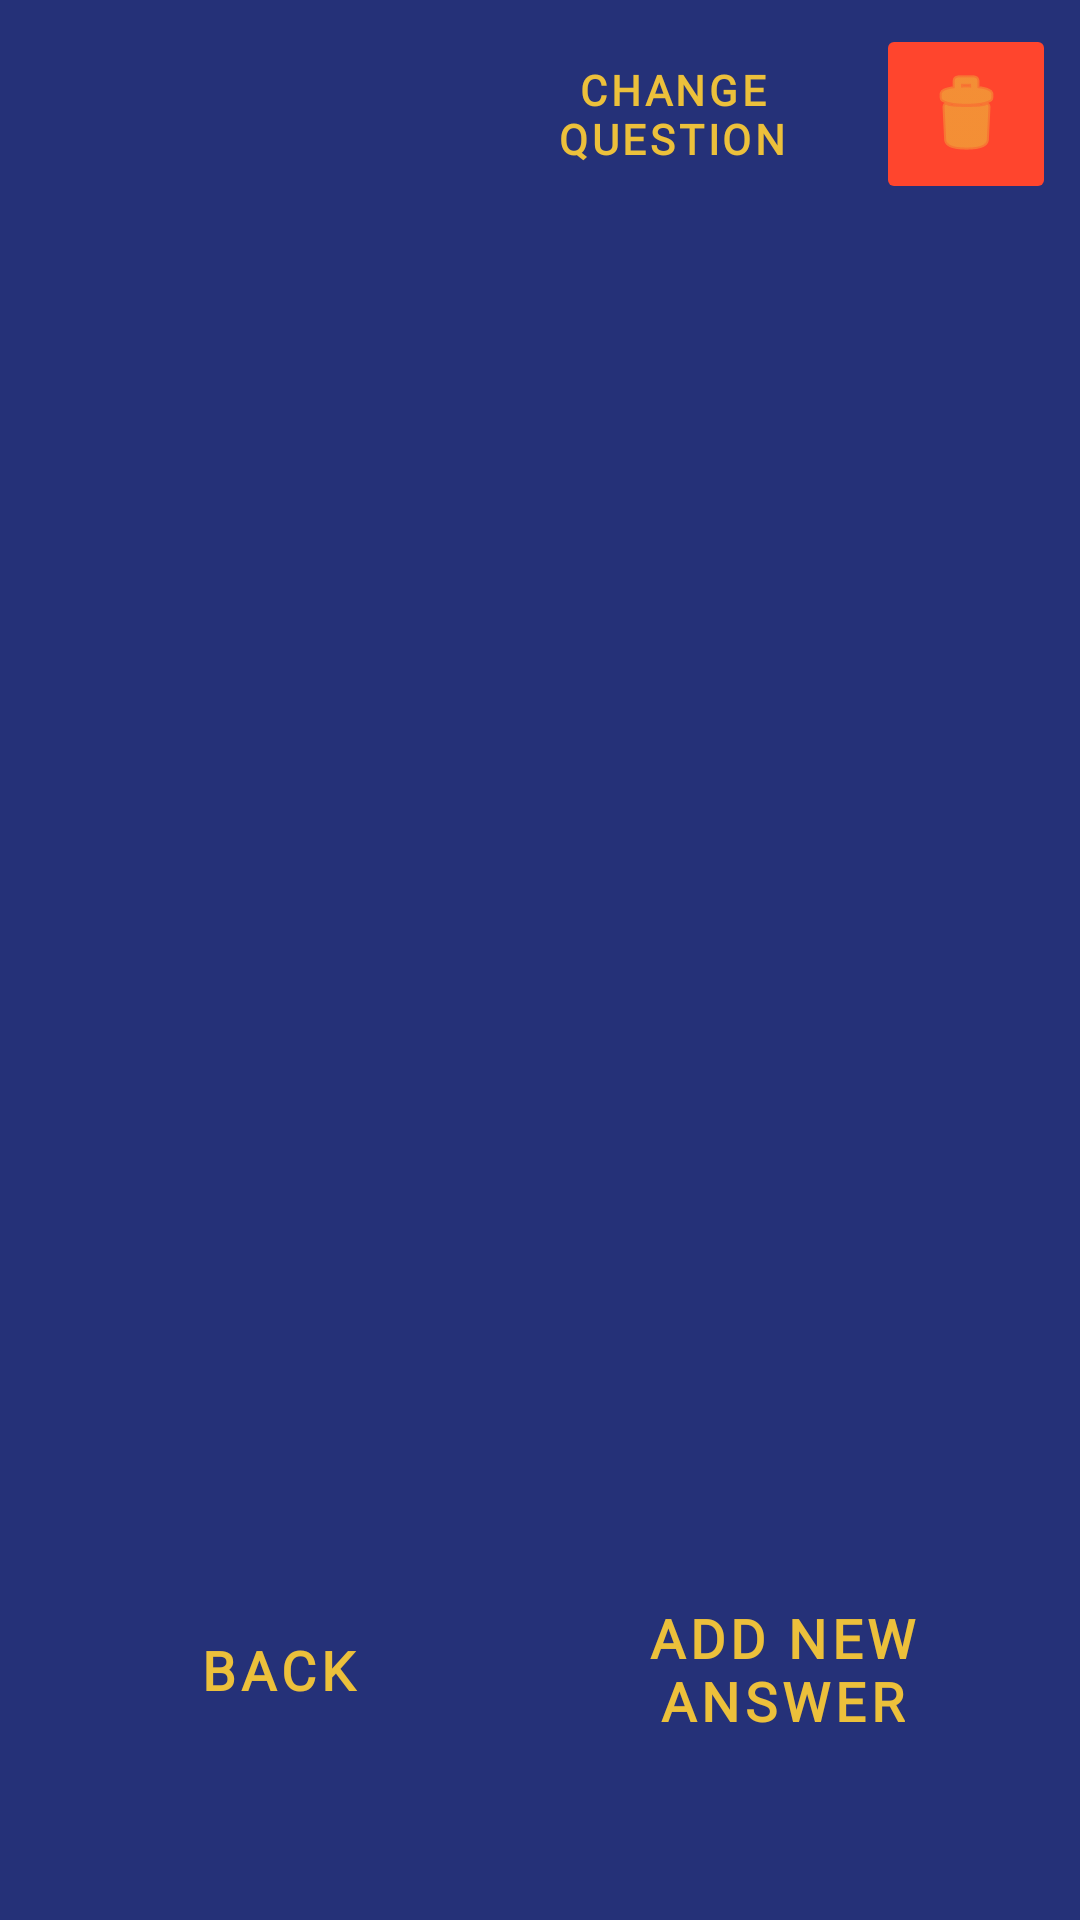

Produce the Android XML layout that renders to this screen, including the resource entries it uses.
<!-- AndroidManifest.xml: application theme Theme.AndroidAssignment -->
<!-- res/layout/activity_question.xml -->
<?xml version="1.0" encoding="utf-8"?>
<ScrollView xmlns:android="http://schemas.android.com/apk/res/android"
    xmlns:app="http://schemas.android.com/apk/res-auto"
    xmlns:tools="http://schemas.android.com/tools"
    android:layout_width="match_parent"
    android:layout_height="match_parent"
    android:fillViewport="true">

<androidx.constraintlayout.widget.ConstraintLayout
    android:layout_width="match_parent"
    android:layout_height="wrap_content"
    android:background="@color/Bblue"
    tools:context=".Question">

    <Button
        android:id="@+id/ChangeQuestionButton"
        style="@style/Widget.MaterialComponents.Button"
        android:layout_width="120dp"
        android:layout_height="60dp"
        android:layout_marginTop="8dp"
        android:layout_marginEnd="8dp"
        android:backgroundTint="@color/buttonsRed"
        android:fontFamily="@font/carter_one"
        android:onClick="ChangeQuestion"
        android:text="@string/ChangeQuestion"
        android:textColor="#ECC03B"
        android:textSize="14sp"
        android:textStyle="bold"
        app:layout_constraintEnd_toStartOf="@+id/imageButton"
        app:layout_constraintTop_toTopOf="parent"
        app:strokeColor="@color/blue"
        tools:ignore="TextContrastCheck" />

    <TextView
        android:id="@+id/QuestionId"
        android:layout_width="wrap_content"
        android:layout_height="wrap_content"
        android:layout_marginStart="32dp"
        android:layout_marginTop="8dp"
        android:layout_marginEnd="32dp"
        android:fontFamily="@font/carter_one"
        android:textColor="@color/StrokesAndTexts"
        android:textSize="60sp"
        app:layout_constraintEnd_toStartOf="@+id/ChangeQuestionButton"
        app:layout_constraintStart_toStartOf="parent"
        app:layout_constraintTop_toTopOf="parent" />

    <TextView
        android:id="@+id/QuestionContent"
        android:layout_width="wrap_content"
        android:layout_height="wrap_content"
        android:layout_marginStart="8dp"
        android:layout_marginTop="8dp"
        android:layout_marginEnd="8dp"
        android:fontFamily="@font/carter_one"
        android:textAlignment="center"
        android:textColor="@color/StrokesAndTexts"
        android:textSize="28sp"
        app:layout_constraintEnd_toEndOf="parent"
        app:layout_constraintStart_toStartOf="parent"
        app:layout_constraintTop_toBottomOf="@+id/QuestionId" />

    <Button
        android:id="@+id/BackButtonQuestionM"
        style="@style/Widget.MaterialComponents.Button"
        android:layout_width="137dp"
        android:layout_height="103dp"
        android:layout_marginBottom="32dp"
        android:backgroundTint="@color/buttonsRed"
        android:fontFamily="@font/carter_one"
        android:onClick="BackButton"
        android:text="@string/Back"
        android:textColor="#ECC03B"
        android:textSize="18sp"
        android:textStyle="bold"
        app:cornerRadius="30dip"
        app:layout_constraintBottom_toBottomOf="parent"
        app:layout_constraintEnd_toStartOf="@+id/AddNewAnswerButton"
        app:layout_constraintHorizontal_bias="0.0"
        app:layout_constraintStart_toStartOf="parent"
        app:strokeColor="@color/StrokesAndTexts"
        app:strokeWidth="4dp"
        tools:ignore="DuplicateSpeakableTextCheck" />

    <Button
        android:id="@+id/AddNewAnswerButton"
        style="@style/Widget.MaterialComponents.Button"
        android:layout_width="150dp"
        android:layout_height="103dp"
        android:layout_marginBottom="32dp"
        android:backgroundTint="@color/buttonsRed"
        android:fontFamily="@font/carter_one"
        android:onClick="AddNewAnswer"
        android:text="@string/AddNewAnswer"
        android:textColor="#ECC03B"
        android:textSize="18sp"
        android:textStyle="bold"
        app:cornerRadius="30dip"
        app:layout_constraintBottom_toBottomOf="parent"
        app:layout_constraintEnd_toEndOf="parent"
        app:layout_constraintHorizontal_bias="0.0"
        app:layout_constraintStart_toEndOf="@+id/BackButtonQuestionM"
        app:strokeColor="@color/StrokesAndTexts"
        app:strokeWidth="4dp" />

    <ImageButton

        android:id="@+id/imageButton"
        android:layout_width="60dp"
        android:layout_height="60dp"
        android:layout_marginTop="8dp"
        android:layout_marginEnd="8dp"
        android:backgroundTint="#FFFF452D"
        android:contentDescription="@string/Back"
        android:onClick="RemoveQuestion"
        app:layout_constraintEnd_toEndOf="parent"
        app:layout_constraintTop_toTopOf="parent"
        app:srcCompat="@android:drawable/ic_menu_delete"
        app:tint="#ECC03B"
        tools:ignore="SpeakableTextPresentCheck,ImageContrastCheck" />

    <androidx.cardview.widget.CardView

        android:id="@+id/PopupChangeQuestion"
        android:layout_width="294dp"
        android:layout_height="243dp"
        android:background="@color/cardview_light_background"
        android:visibility="invisible"
        app:cardBackgroundColor="#01608C"
        app:cardCornerRadius="60dp"
        app:layout_constraintBottom_toBottomOf="parent"
        app:layout_constraintEnd_toEndOf="parent"
        app:layout_constraintHorizontal_bias="0.495"
        app:layout_constraintStart_toStartOf="parent"
        app:layout_constraintTop_toTopOf="parent"
        app:layout_constraintVertical_bias="0.29000002"
        tools:ignore="MissingConstraints">

        <TextView

            android:layout_width="match_parent"
            android:layout_height="wrap_content"
            android:layout_marginTop="15dp"
            android:fontFamily="@font/carter_one"
            android:text="@string/NewQuestion"
            android:textAlignment="center"
            android:textColor="@color/StrokesAndTexts"
            android:textSize="40sp"
            android:textStyle="bold" />

        <Button
            android:id="@+id/PopupChangQuestionButton"
            android:layout_width="wrap_content"
            android:layout_height="wrap_content"
            android:layout_gravity="center"
            android:layout_marginStart="60dp"
            android:layout_marginTop="80dp"
            android:backgroundTint="@color/buttonsRed"
            android:onClick="ChangeQuestionPopupButton"
            android:text="@string/ChangeButton"
            android:textColor="#ECC03B"
            android:textSize="18sp"
            app:cornerRadius="30dp"
            app:strokeWidth="4dp" />

        <Button
            android:layout_width="wrap_content"
            android:layout_height="wrap_content"
            android:layout_gravity="center_vertical"
            android:layout_marginStart="40dp"
            android:layout_marginTop="80dp"
            android:backgroundTint="@color/buttonsRed"
            android:onClick="popupChangeBackButton"
            android:text="@string/Back"
            android:textColor="#ECC03B"
            android:textSize="18sp"
            app:cornerRadius="30dp"
            app:strokeWidth="4dp" />

        <com.google.android.material.textfield.TextInputEditText
            android:id="@+id/NewQuestionContentInput"
            android:layout_width="match_parent"
            android:layout_height="wrap_content"
            android:layout_gravity="center"
            android:layout_marginTop="10dp"
            android:hint="@string/QuestionContent"
            android:textAlignment="center"
            android:textColor="@color/StrokesAndTexts"
            android:textSize="30sp" />

    </androidx.cardview.widget.CardView>

    <androidx.cardview.widget.CardView

        android:id="@+id/PopupQuestionMenu"
        android:layout_width="294dp"
        android:layout_height="243dp"
        android:background="@color/cardview_light_background"
        android:visibility="invisible"
        app:cardBackgroundColor="#01608C"
        app:cardCornerRadius="60dp"
        app:layout_constraintBottom_toBottomOf="parent"
        app:layout_constraintEnd_toEndOf="parent"
        app:layout_constraintHorizontal_bias="0.495"
        app:layout_constraintStart_toStartOf="parent"
        app:layout_constraintTop_toTopOf="parent"
        app:layout_constraintVertical_bias="0.29000002"
        tools:ignore="MissingConstraints">

        <TextView

            android:layout_width="match_parent"
            android:layout_height="wrap_content"
            android:layout_marginTop="15dp"
            android:fontFamily="@font/carter_one"
            android:text="@string/NewAnswer"
            android:textAlignment="center"
            android:textColor="@color/StrokesAndTexts"
            android:textSize="40sp"
            android:textStyle="bold" />

        <Button
            android:id="@+id/PopupCreateButton"
            android:layout_width="wrap_content"
            android:layout_height="wrap_content"
            android:layout_gravity="center"
            android:layout_marginStart="60dp"
            android:layout_marginTop="80dp"
            android:backgroundTint="@color/buttonsRed"
            android:onClick="CreateNewAnswer"
            android:text="@string/CreateButton"
            android:textColor="#ECC03B"
            android:textSize="18sp"
            app:cornerRadius="30dp"
            app:strokeWidth="4dp" />

        <Button
            android:id="@+id/PopupBackButton"
            android:layout_width="wrap_content"
            android:layout_height="wrap_content"
            android:layout_gravity="center_vertical"
            android:layout_marginStart="40dp"
            android:layout_marginTop="80dp"
            android:backgroundTint="@color/buttonsRed"
            android:onClick="popupBackButton"
            android:text="@string/Back"
            android:textColor="#ECC03B"
            android:textSize="18sp"
            app:cornerRadius="30dp"
            app:strokeWidth="4dp" />

        <com.google.android.material.textfield.TextInputEditText
            android:id="@+id/NewAnswerContentInput"
            android:layout_width="match_parent"
            android:layout_height="wrap_content"
            android:layout_gravity="center"
            android:layout_marginTop="10dp"
            android:hint="@string/NewAnswerHint"
            android:textAlignment="center"
            android:textColor="@color/StrokesAndTexts"
            android:textSize="30sp" />

    </androidx.cardview.widget.CardView>

    <LinearLayout

        android:id="@+id/QuestionMenuLinear"
        android:layout_width="match_parent"
        android:layout_height="wrap_content"
        android:layout_marginStart="20dp"
        android:layout_marginTop="20dp"
        android:layout_marginEnd="20dp"
        android:orientation="vertical"
        app:layout_constraintBottom_toTopOf="@+id/AddNewAnswerButton"
        app:layout_constraintEnd_toEndOf="parent"
        app:layout_constraintStart_toStartOf="parent"
        app:layout_constraintTop_toBottomOf="@+id/QuestionContent"
        app:layout_constraintVertical_bias="0.0"></LinearLayout>

</androidx.constraintlayout.widget.ConstraintLayout>
</ScrollView>
<!-- resources referenced by this layout -->
<resources>
  <color name="Bblue">#253178</color>
  <color name="StrokesAndTexts">#ECC03B</color>
  <color name="blue">#FF002DB3</color>
  <color name="buttonsRed">#FFFF452D</color>
  <string name="AddNewAnswer">Add new Answer</string>
  <string name="Back">Back</string>
  <string name="ChangeButton">Change</string>
  <string name="ChangeQuestion">Change Question</string>
  <string name="CreateButton">Create</string>
  <string name="NewAnswer">New Answer</string>
  <string name="NewAnswerHint">New Answer</string>
  <string name="NewQuestion">New Question</string>
  <string name="QuestionContent">NewQuestionContent</string>
  <style name="Theme.AndroidAssignment" parent="Theme.MaterialComponents.DayNight.DarkActionBar">
          
          <item name="colorPrimary">@color/blue</item>
          <item name="colorPrimaryVariant">@color/blue</item>
          <item name="colorOnPrimary">@color/white</item>
          
          <item name="colorSecondary">@color/teal_200</item>
          <item name="colorSecondaryVariant">@color/teal_700</item>
          <item name="colorOnSecondary">@color/black</item>
          
          <item name="android:statusBarColor" tools:targetApi="l">?attr/colorPrimaryVariant</item>
          
          <item name="backgroundColor">@color/Bblue</item>
          <item name="strokeColor">@color/StrokesAndTexts</item>
          <item name="buttonStyle">@color/buttons</item>
          <item name="buttonTint">#D5453B</item>
      </style>
  <color name="white">#FFFFFFFF</color>
  <color name="teal_200">#FF03DAC5</color>
  <color name="teal_700">#FF018786</color>
  <color name="black">#FF000000</color>
  <color name="buttons">#5D86CA</color>
</resources>
